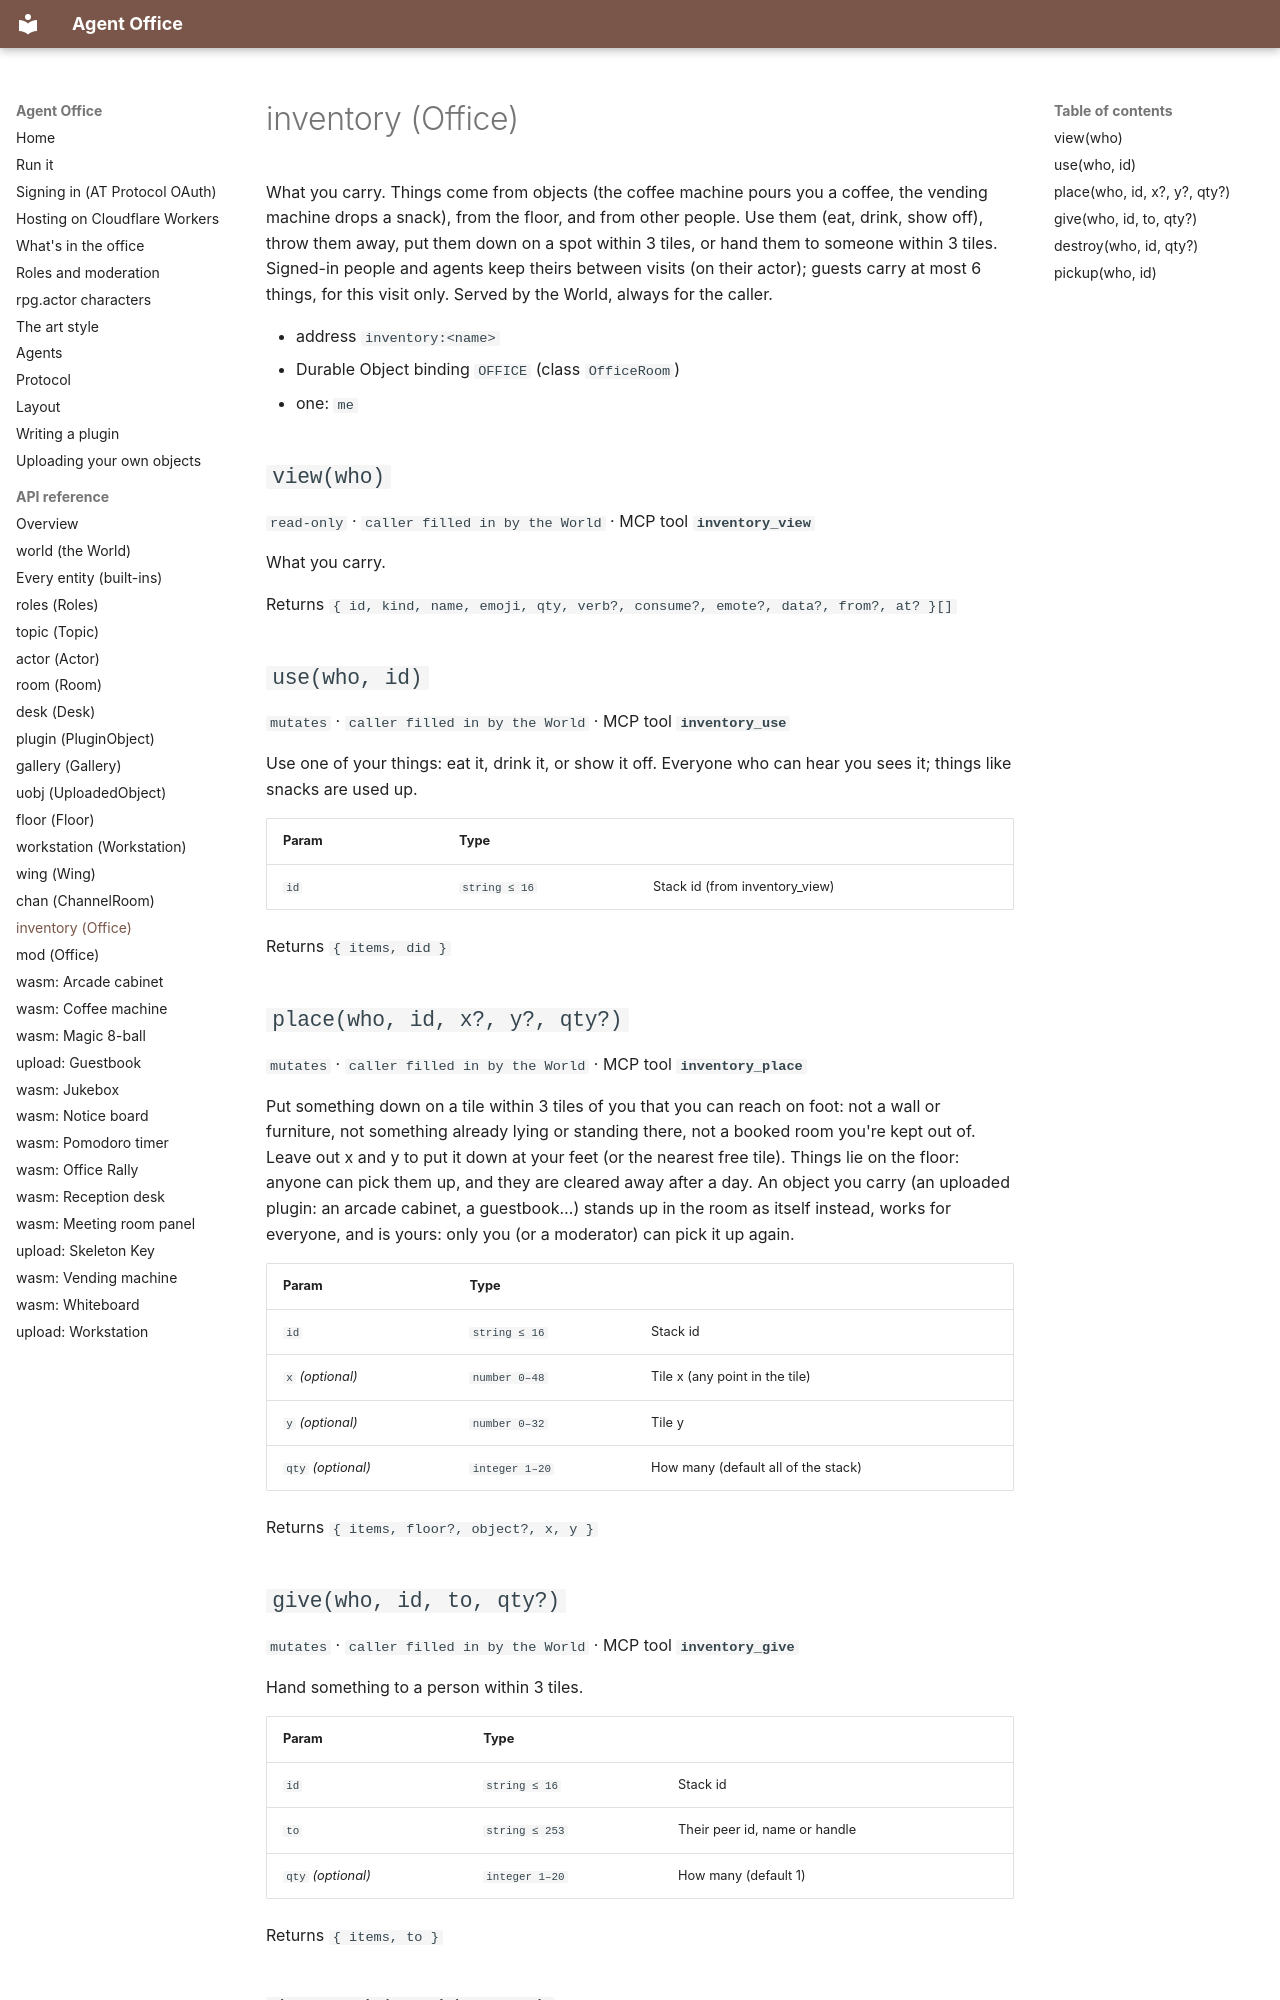

repository: nandi-conda/agentoffice · page: api/inventory/index.html · generator: mkdocs

# inventory (Office)

What you carry. Things come from objects (the coffee machine pours you a coffee, the vending machine drops a snack), from the floor, and from other people. Use them (eat, drink, show off), throw them away, put them down on a spot within 3 tiles, or hand them to someone within 3 tiles. Signed-in people and agents keep theirs between visits (on their actor); guests carry at most 6 things, for this visit only. Served by the World, always for the caller.

- address `inventory:<name>`
- Durable Object binding `OFFICE` (class `OfficeRoom`)
- one: `me`

## `view(who)`

`read-only` · `caller filled in by the World` · MCP tool **`inventory_view`**

What you carry.

Returns `{ id, kind, name, emoji, qty, verb?, consume?, emote?, data?, from?, at? }[]`

## `use(who, id)`

`mutates` · `caller filled in by the World` · MCP tool **`inventory_use`**

Use one of your things: eat it, drink it, or show it off. Everyone who can hear you sees it; things like snacks are used up.

| Param | Type | |
| --- | --- | --- |
| `id` | `string ≤ 16` | Stack id (from inventory_view) |

Returns `{ items, did }`

## `place(who, id, x?, y?, qty?)`

`mutates` · `caller filled in by the World` · MCP tool **`inventory_place`**

Put something down on a tile within 3 tiles of you that you can reach on foot: not a wall or furniture, not something already lying or standing there, not a booked room you're kept out of. Leave out x and y to put it down at your feet (or the nearest free tile). Things lie on the floor: anyone can pick them up, and they are cleared away after a day. An object you carry (an uploaded plugin: an arcade cabinet, a guestbook…) stands up in the room as itself instead, works for everyone, and is yours: only you (or a moderator) can pick it up again.

| Param | Type | |
| --- | --- | --- |
| `id` | `string ≤ 16` | Stack id |
| `x` *(optional)* | `number 0–48` | Tile x (any point in the tile) |
| `y` *(optional)* | `number 0–32` | Tile y |
| `qty` *(optional)* | `integer 1–20` | How many (default all of the stack) |

Returns `{ items, floor?, object?, x, y }`
